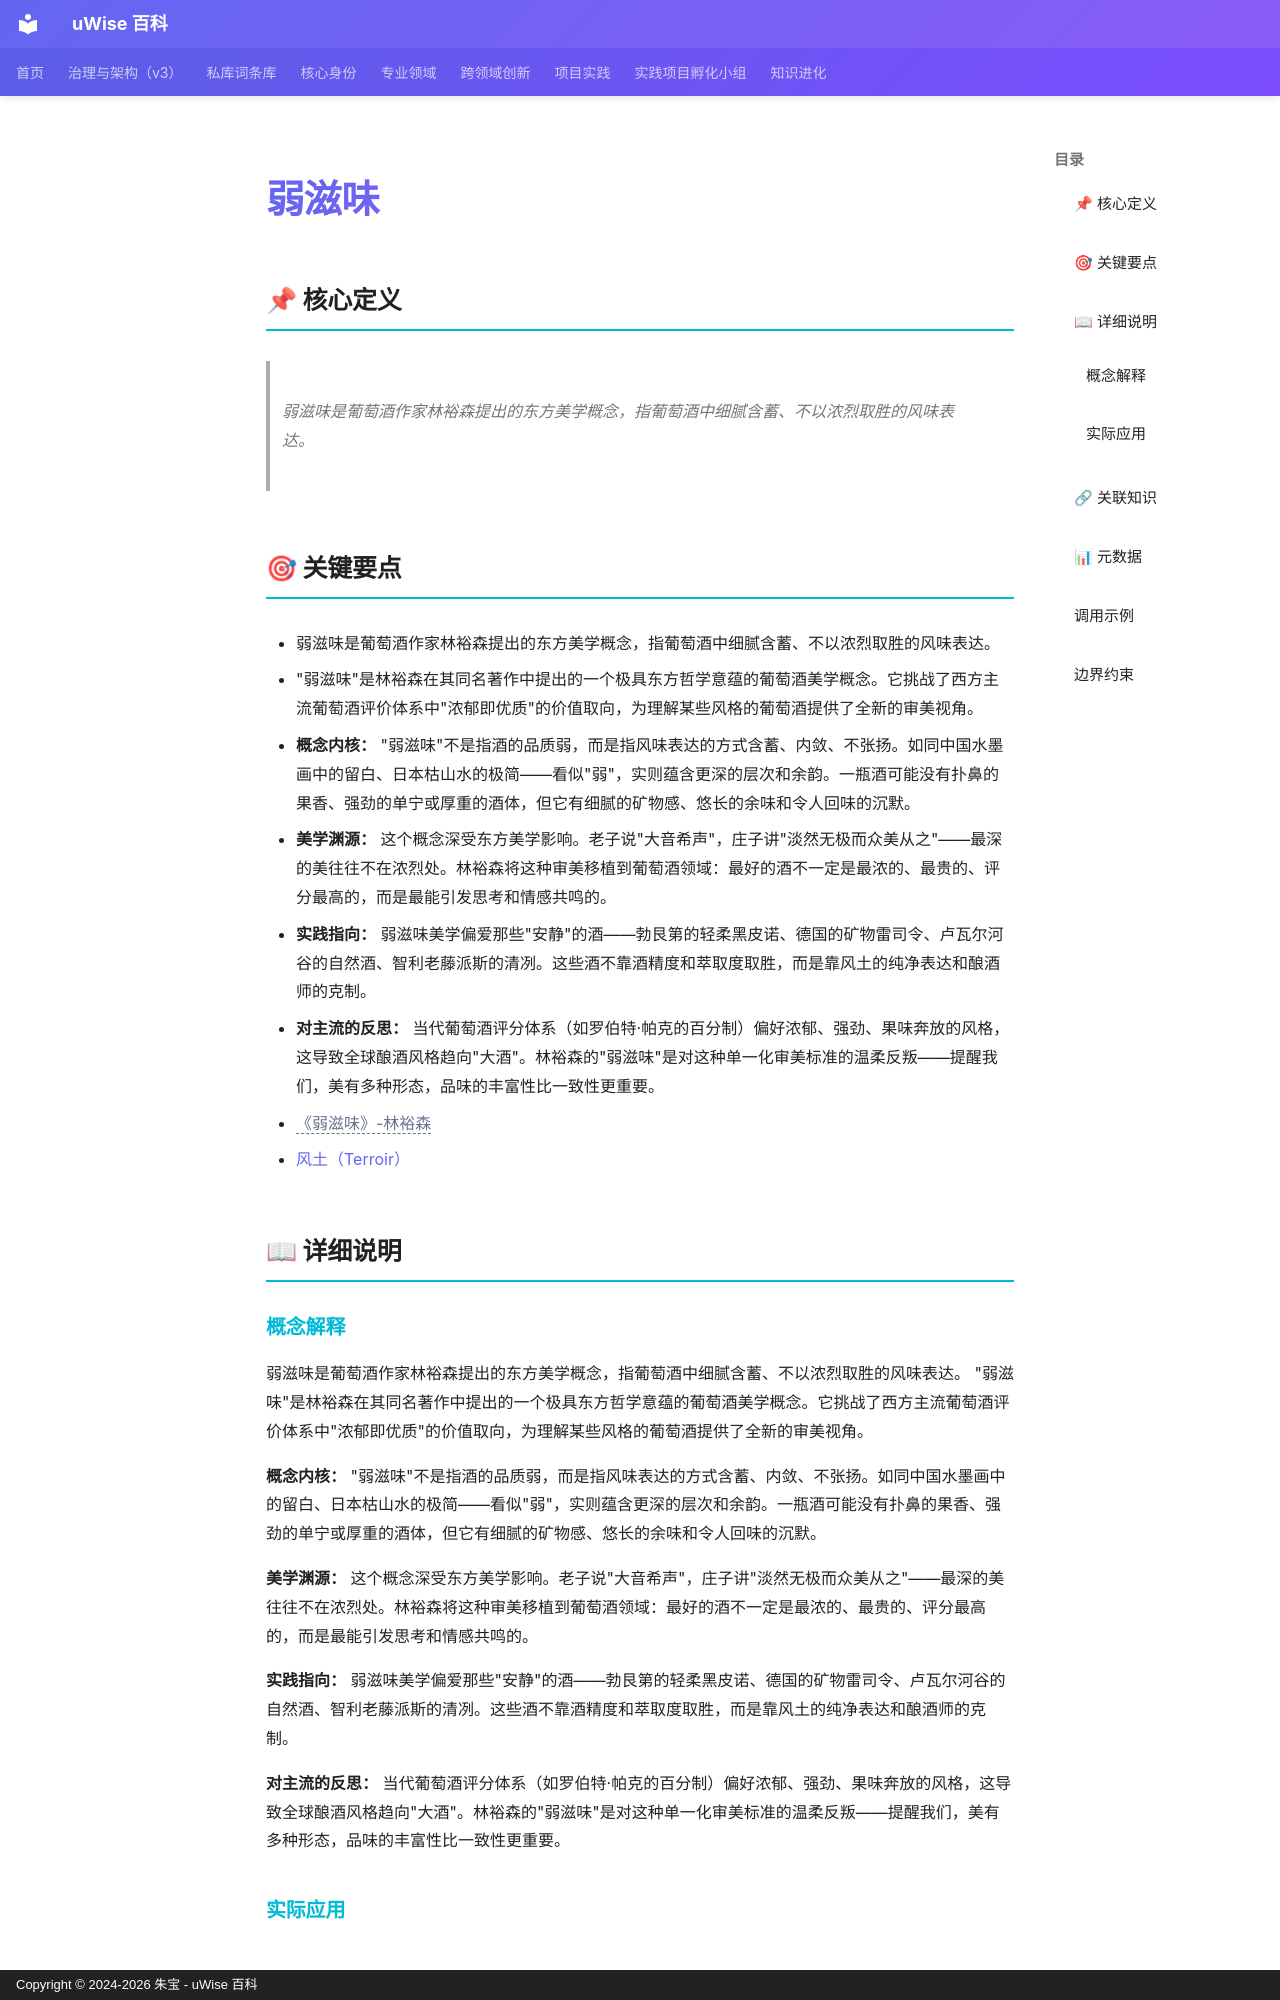

repository: zhubao315/uWise · page: vault-encyclopedia/md-8f452349/index.html · generator: mkdocs · copyright: Copyright © 2024-2026 朱宝 - uWise 百科

---
title: "弱滋味"
description: "弱滋味是葡萄酒作家林裕森提出的东方美学概念，指葡萄酒中细腻含蓄、不以浓烈取胜的风味表达。"
---

# 弱滋味

## 📌 核心定义

> 弱滋味是葡萄酒作家林裕森提出的东方美学概念，指葡萄酒中细腻含蓄、不以浓烈取胜的风味表达。

## 🎯 关键要点

- 弱滋味是葡萄酒作家林裕森提出的东方美学概念，指葡萄酒中细腻含蓄、不以浓烈取胜的风味表达。
- "弱滋味"是林裕森在其同名著作中提出的一个极具东方哲学意蕴的葡萄酒美学概念。它挑战了西方主流葡萄酒评价体系中"浓郁即优质"的价值取向，为理解某些风格的葡萄酒提供了全新的审美视角。
- **概念内核：** "弱滋味"不是指酒的品质弱，而是指风味表达的方式含蓄、内敛、不张扬。如同中国水墨画中的留白、日本枯山水的极简——看似"弱"，实则蕴含更深的层次和余韵。一瓶酒可能没有扑鼻的果香、强劲的单宁或厚重的酒体，但它有细腻的矿物感、悠长的余味和令人回味的沉默。
- **美学渊源：** 这个概念深受东方美学影响。老子说"大音希声"，庄子讲"淡然无极而众美从之"——最深的美往往不在浓烈处。林裕森将这种审美移植到葡萄酒领域：最好的酒不一定是最浓的、最贵的、评分最高的，而是最能引发思考和情感共鸣的。
- **实践指向：** 弱滋味美学偏爱那些"安静"的酒——勃艮第的轻柔黑皮诺、德国的矿物雷司令、卢瓦尔河谷的自然酒、智利老藤派斯的清冽。这些酒不靠酒精度和萃取度取胜，而是靠风土的纯净表达和酿酒师的克制。
- **对主流的反思：** 当代葡萄酒评分体系（如罗伯特·帕克的百分制）偏好浓郁、强劲、果味奔放的风格，这导致全球酿酒风格趋向"大酒"。林裕森的"弱滋味"是对这种单一化审美标准的温柔反叛——提醒我们，美有多种形态，品味的丰富性比一致性更重要。
- <span class="uw-unresolved" data-target="《弱滋味》-林裕森" title="未解析的双链目标：《弱滋味》-林裕森">《弱滋味》-林裕森</span>
- [风土（Terroir）](../terroir-md-d53b6fe9/)

## 📖 详细说明
